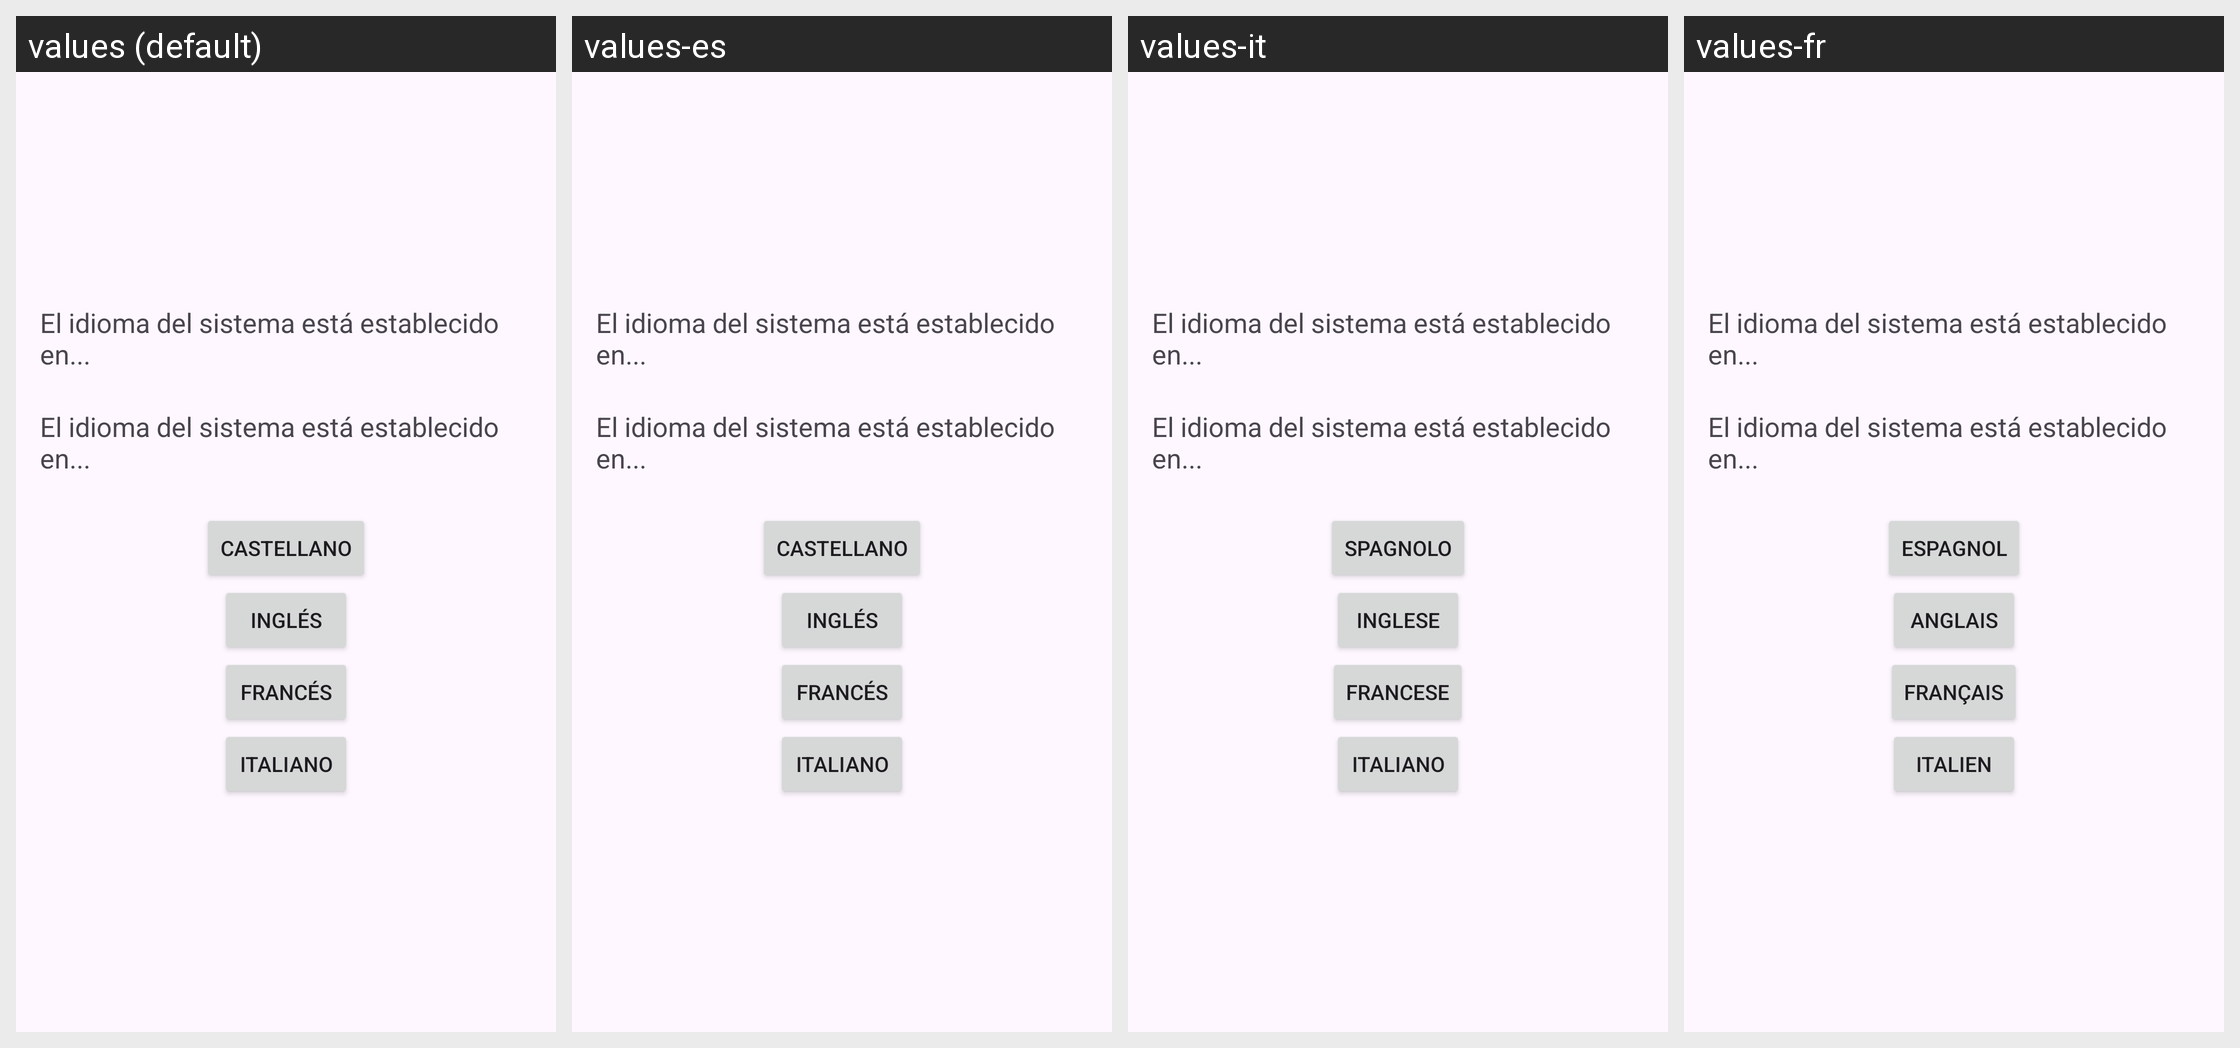

The same Android screen rendered under several of its app's locales, left to right. List the strings drawn on it with the default value and each locale's translation.
Android screen res/layout/activity_main.xml rendered under 4 locales, left to right: values (default), values-es, values-it, values-fr. Device: Nexus 5 (rendered at 1080×1920; each locale shown at half size, 540×960, under a caption strip naming it); theme Theme.UD02EJ004J.
Other locales in the repository, not shown: values-en.
Strings drawn on this screen, with the default value and each locale's value (text and hints the layout hard-codes, and strings that could not be matched under every locale, appear in the picture but are not listed):

button_spanish
  values: Castellano
  values-es: Castellano
  values-it: Spagnolo
  values-fr: Espagnol

button_english
  values: Inglés
  values-es: Inglés
  values-it: Inglese
  values-fr: Anglais

button_french
  values: Francés
  values-es: Francés
  values-it: Francese
  values-fr: Français

button_italian
  values: Italiano
  values-es: Italiano
  values-it: Italiano
  values-fr: Italien
